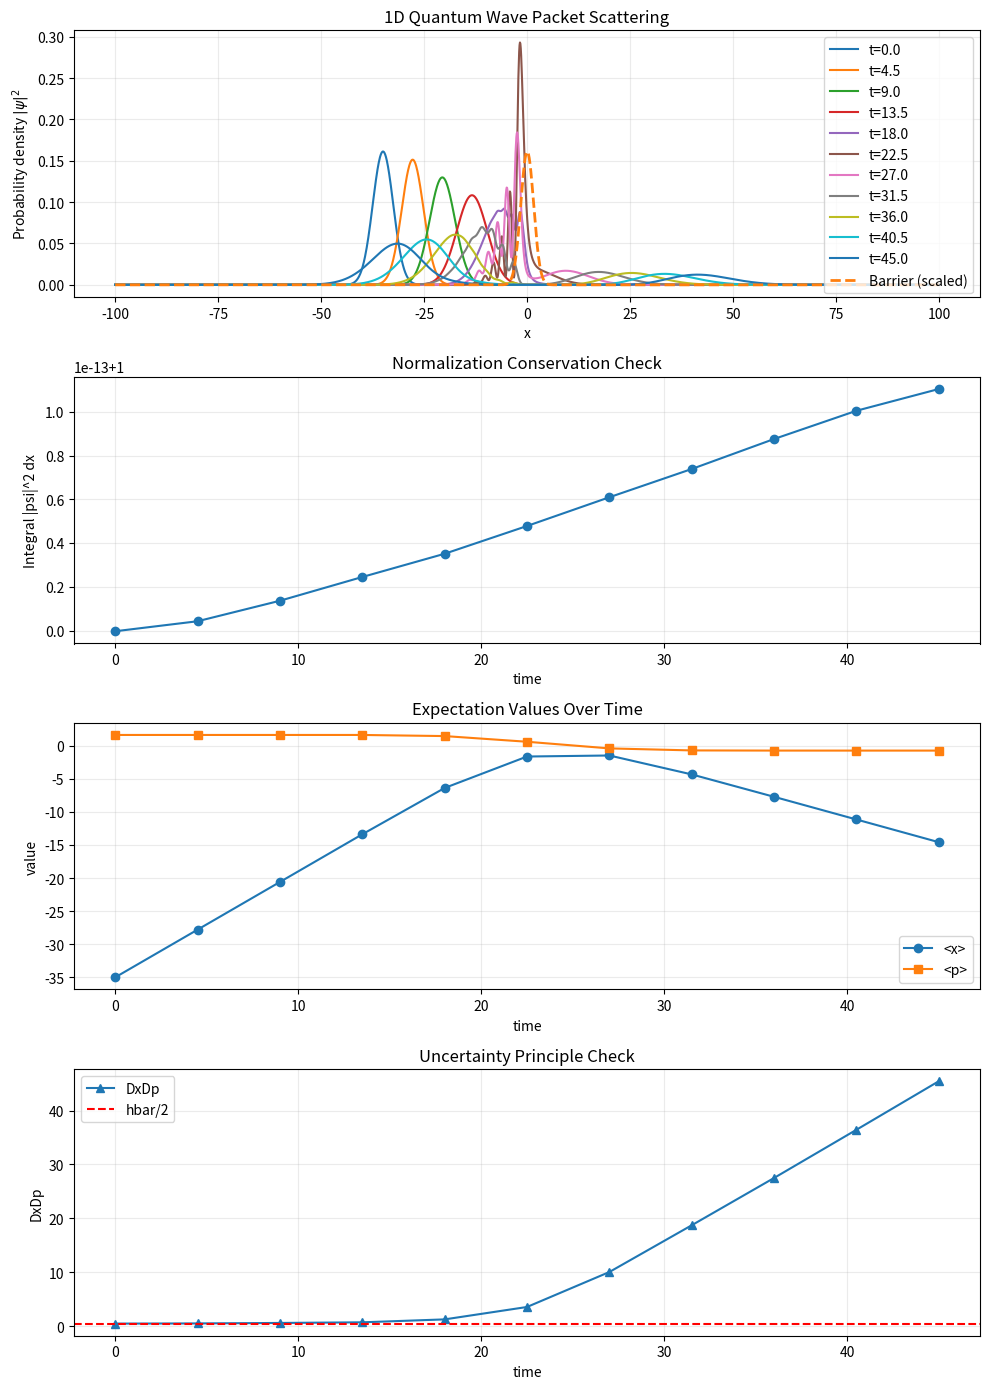

Python code for this plot:
import numpy as np
import matplotlib.pyplot as plt

# 1D time-dependent Schrodinger equation simulation (hbar = m = 1).
# Method: split-operator (FFT), which keeps time evolution numerically stable.

def split_operator_step(psi_state, phase_v_half, phase_t):
    # One split-operator update: V/2 -> T -> V/2
    psi_state = phase_v_half * psi_state
    psi_k_state = np.fft.fft(psi_state)
    psi_k_state *= phase_t
    psi_state = np.fft.ifft(psi_k_state)
    psi_state = phase_v_half * psi_state
    return psi_state


def momentum_operator(psi_state, k, hbar):
    """Apply p = -i*hbar*d/dx with a spectral derivative."""
    psi_k_state = np.fft.fft(psi_state)
    return np.fft.ifft(hbar * k * psi_k_state)


def momentum_squared_operator(psi_state, k, hbar):
    """Apply p^2 operator with a spectral derivative."""
    psi_k_state = np.fft.fft(psi_state)
    return np.fft.ifft((hbar * k) ** 2 * psi_k_state)


def simulate_1d_quantum_scattering(
    hbar=1.0,
    mass=1.0,
    grid_size=2048,
    x_min=-100.0,
    x_max=100.0,
    dt=0.05,
    steps=900,
    save_every=90,
    barrier_height=1.6,
    barrier_width=2.2,
    x0=-35.0,
    sigma=3.5,
    k0=1.6,
    barrier_region=6.0,
):
    x = np.linspace(x_min, x_max, grid_size, endpoint=False)
    dx = x[1] - x[0]
    k = 2.0 * np.pi * np.fft.fftfreq(grid_size, d=dx)

    # Potential: Gaussian barrier
    V = barrier_height * np.exp(-(x / barrier_width) ** 2)

    # Initial state: Gaussian wave packet moving to the right
    psi = np.exp(-((x - x0) ** 2) / (2.0 * sigma**2)) * np.exp(1j * k0 * x)
    psi /= np.sqrt(np.sum(np.abs(psi) ** 2) * dx)

    phase_v_half = np.exp(-1j * V * dt / (2.0 * hbar))
    T_k = (hbar**2) * (k**2) / (2.0 * mass)
    phase_t = np.exp(-1j * T_k * dt / hbar)

    snapshots = []
    times = []
    norm_history = []
    x_mean_history = []
    p_mean_history = []
    uncertainty_history = []

    for n in range(steps + 1):
        if n % save_every == 0:
            density = np.abs(psi) ** 2
            snapshots.append(density.copy())
            times.append(n * dt)
            norm_history.append(np.sum(density) * dx)

            x_mean = np.sum(x * density) * dx
            x2_mean = np.sum((x**2) * density) * dx
            p_psi = momentum_operator(psi, k, hbar)
            p2_psi = momentum_squared_operator(psi, k, hbar)
            p_mean = np.real(np.sum(np.conj(psi) * p_psi) * dx)
            p2_mean = np.real(np.sum(np.conj(psi) * p2_psi) * dx)

            x_var = max(x2_mean - x_mean**2, 0.0)
            p_var = max(p2_mean - p_mean**2, 0.0)
            uncertainty_history.append(np.sqrt(x_var) * np.sqrt(p_var))
            x_mean_history.append(x_mean)
            p_mean_history.append(p_mean)

        psi = split_operator_step(psi, phase_v_half, phase_t)

    final_density = np.abs(psi) ** 2
    reflection = np.sum(final_density[x < -barrier_region]) * dx
    transmission = np.sum(final_density[x > barrier_region]) * dx
    near_barrier = np.sum(final_density[np.abs(x) <= barrier_region]) * dx

    diagnostics = {
        "final_norm": np.sum(final_density) * dx,
        "reflection": reflection,
        "transmission": transmission,
        "near_barrier": near_barrier,
        "probability_sum": reflection + transmission + near_barrier,
        "min_uncertainty": float(np.min(uncertainty_history)),
        "uncertainty_bound": 0.5 * hbar,
    }

    return {
        "x": x,
        "V": V,
        "snapshots": snapshots,
        "times": times,
        "norm_history": norm_history,
        "x_mean_history": x_mean_history,
        "p_mean_history": p_mean_history,
        "uncertainty_history": uncertainty_history,
        "diagnostics": diagnostics,
    }


def plot_results(result, hbar=1.0):
    x = result["x"]
    V = result["V"]
    snapshots = result["snapshots"]
    times = result["times"]
    norm_history = result["norm_history"]
    x_mean_history = result["x_mean_history"]
    p_mean_history = result["p_mean_history"]
    uncertainty_history = result["uncertainty_history"]
    fig, axes = plt.subplots(4, 1, figsize=(10, 14), sharex=False)

    ax0 = axes[0]
    for density, t in zip(snapshots, times):
        ax0.plot(x, density, label=f"t={t:.1f}")
    scale = np.max(snapshots[0]) / np.max(V)
    ax0.plot(x, V * scale, "--", linewidth=2, label="Barrier (scaled)")
    ax0.set_title("1D Quantum Wave Packet Scattering")
    ax0.set_xlabel("x")
    ax0.set_ylabel(r"Probability density $|\psi|^2$")
    ax0.legend()
    ax0.grid(alpha=0.25)

    ax1 = axes[1]
    ax1.plot(times, norm_history, marker="o")
    ax1.set_title("Normalization Conservation Check")
    ax1.set_xlabel("time")
    ax1.set_ylabel("Integral |psi|^2 dx")
    ax1.grid(alpha=0.25)

    ax2 = axes[2]
    ax2.plot(times, x_mean_history, marker="o", label="<x>")
    ax2.plot(times, p_mean_history, marker="s", label="<p>")
    ax2.set_title("Expectation Values Over Time")
    ax2.set_xlabel("time")
    ax2.set_ylabel("value")
    ax2.legend()
    ax2.grid(alpha=0.25)

    ax3 = axes[3]
    ax3.plot(times, uncertainty_history, marker="^", label="DxDp")
    ax3.axhline(0.5 * hbar, linestyle="--", color="red", label="hbar/2")
    ax3.set_title("Uncertainty Principle Check")
    ax3.set_xlabel("time")
    ax3.set_ylabel("DxDp")
    ax3.legend()
    ax3.grid(alpha=0.25)

    plt.tight_layout()
    plt.show()

result = simulate_1d_quantum_scattering()
diag = result["diagnostics"]

print(f"Final normalization (should be ~1): {diag['final_norm']:.6f}")
print(f"Reflection probability    : {diag['reflection']:.6f}")
print(f"Transmission probability  : {diag['transmission']:.6f}")
print(f"Near-barrier probability  : {diag['near_barrier']:.6f}")
print(f"R + T + Near-barrier      : {diag['probability_sum']:.6f}")
print(
    "Min uncertainty DxDp      : "
    f"{diag['min_uncertainty']:.6f} (>= {diag['uncertainty_bound']:.3f})"
)

plot_results(result)